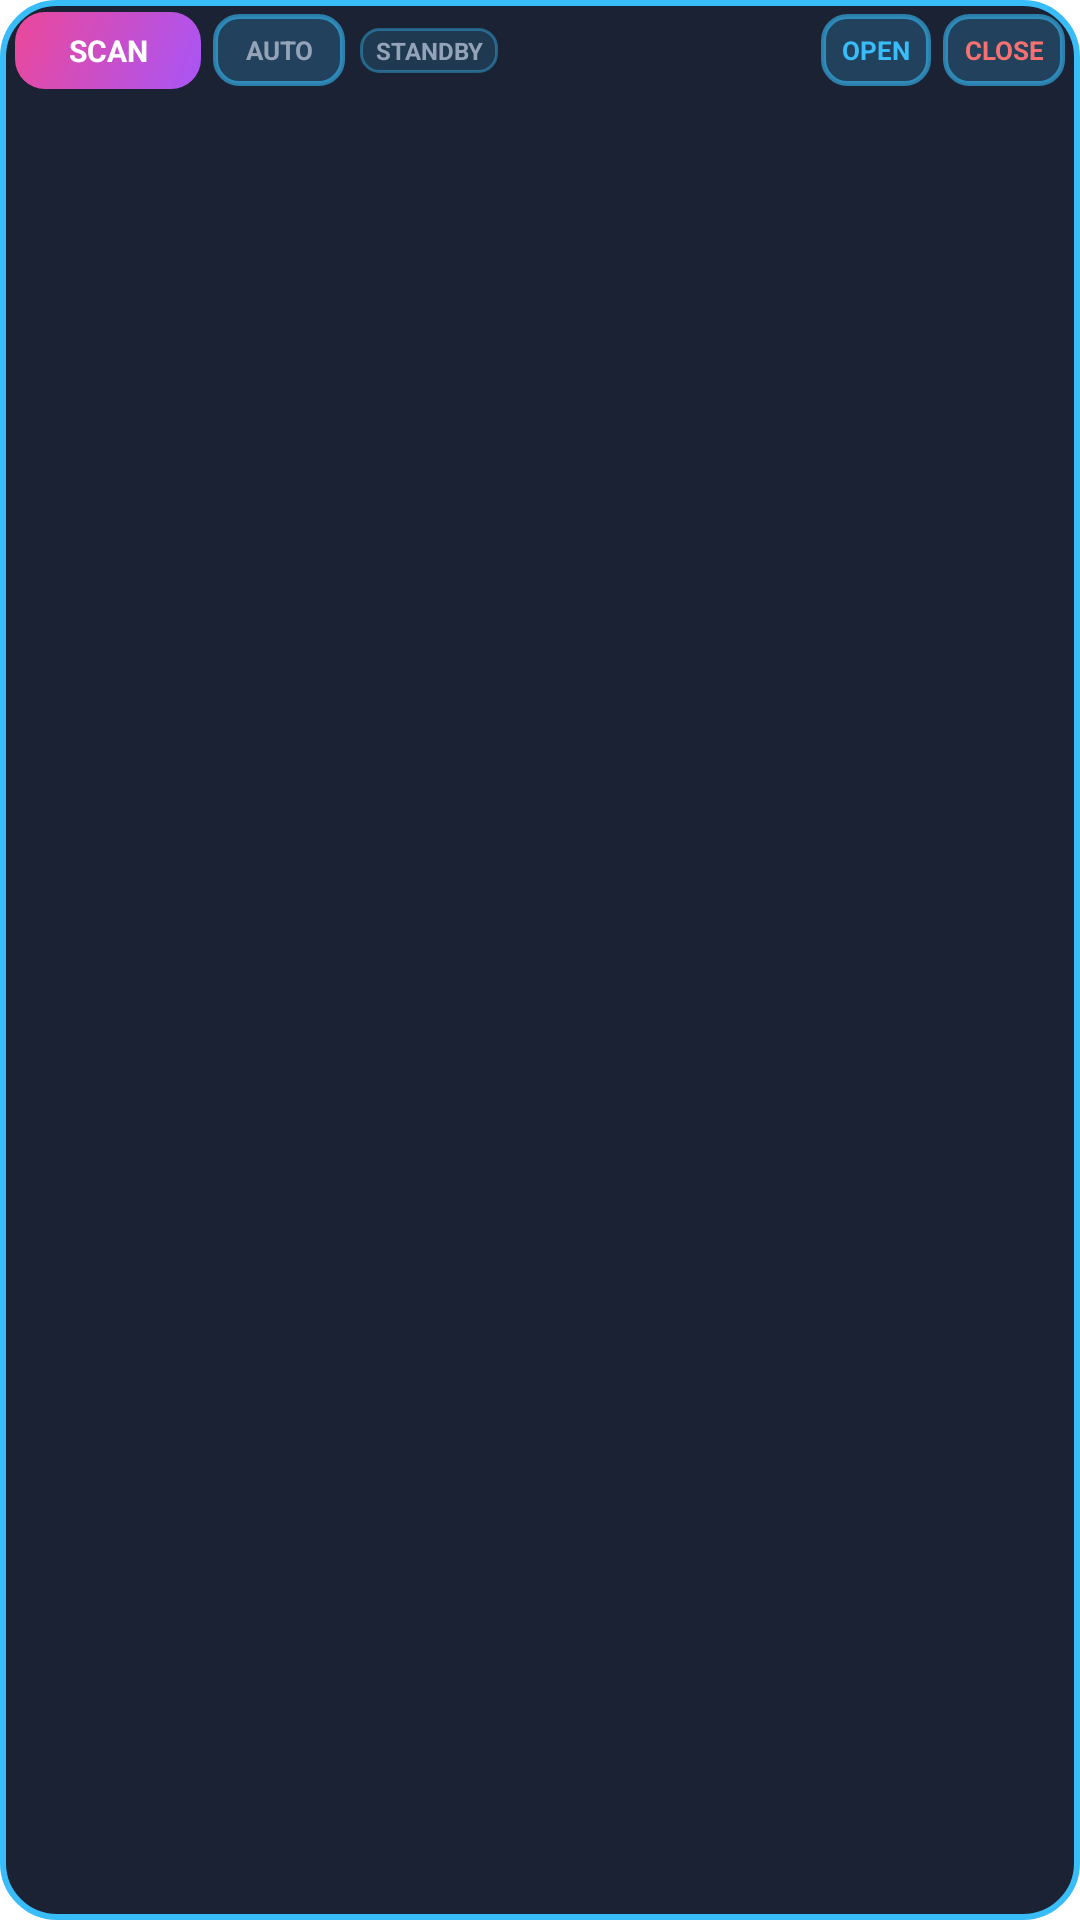

The Android layout XML behind this screen, and the referenced resources:
<!-- AndroidManifest.xml: application theme Theme.PoGoCompanion -->
<!-- res/layout/floating_pill_bar.xml -->
<?xml version="1.0" encoding="utf-8"?>
<LinearLayout xmlns:android="http://schemas.android.com/apk/res/android"
    android:id="@+id/pillRoot"
    android:layout_width="match_parent"
    android:layout_height="wrap_content"
    android:orientation="vertical"
    android:background="@drawable/pill_background"
    android:paddingStart="5dp"
    android:paddingEnd="5dp"
    android:paddingTop="4dp"
    android:paddingBottom="3dp">

    <LinearLayout
        android:layout_width="match_parent"
        android:layout_height="wrap_content"
        android:orientation="horizontal"
        android:gravity="center_vertical">

        <TextView
            android:id="@+id/pillScanBtn"
            android:layout_width="wrap_content"
            android:layout_height="wrap_content"
            android:minWidth="62dp"
            android:text="SCAN"
            android:textColor="@color/white"
            android:textSize="10sp"
            android:textStyle="bold"
            android:gravity="center"
            android:background="@drawable/scan_btn_bg"
            android:paddingTop="6dp"
            android:paddingBottom="6dp"
            android:paddingStart="8dp"
            android:paddingEnd="8dp"
            android:clickable="true"
            android:focusable="true" />

        <TextView
            android:id="@+id/pillAutoBtn"
            android:layout_width="wrap_content"
            android:layout_height="wrap_content"
            android:minWidth="44dp"
            android:text="AUTO"
            android:textColor="@color/slate_text"
            android:textSize="8.5sp"
            android:textStyle="bold"
            android:gravity="center"
            android:background="@drawable/expand_btn_bg"
            android:paddingTop="6dp"
            android:paddingBottom="6dp"
            android:paddingStart="6dp"
            android:paddingEnd="6dp"
            android:layout_marginStart="4dp"
            android:clickable="true"
            android:focusable="true" />

        <TextView
            android:id="@+id/pillModeBadge"
            android:layout_width="wrap_content"
            android:layout_height="wrap_content"
            android:text="STANDBY"
            android:textColor="@color/slate_text"
            android:textSize="8sp"
            android:textStyle="bold"
            android:gravity="center"
            android:background="@drawable/badge_bg"
            android:paddingTop="2dp"
            android:paddingBottom="2dp"
            android:paddingStart="5dp"
            android:paddingEnd="5dp"
            android:layout_marginStart="5dp" />

        
        <TextView
            android:id="@+id/pillTargetLabel"
            android:layout_width="0dp"
            android:layout_height="wrap_content"
            android:layout_weight="1"
            android:textColor="@color/white"
            android:textSize="10sp"
            android:textStyle="bold"
            android:gravity="center_vertical"
            android:maxLines="1"
            android:ellipsize="end"
            android:layout_marginStart="6dp"
            android:visibility="invisible" />

        <TextView
            android:id="@+id/pillGoneBtn"
            android:layout_width="wrap_content"
            android:layout_height="wrap_content"
            android:text="GONE ✓"
            android:textColor="@color/red_delete"
            android:textSize="8.5sp"
            android:textStyle="bold"
            android:gravity="center"
            android:background="@drawable/expand_btn_bg"
            android:paddingTop="6dp"
            android:paddingBottom="6dp"
            android:paddingStart="6dp"
            android:paddingEnd="6dp"
            android:layout_marginStart="4dp"
            android:visibility="gone"
            android:clickable="true"
            android:focusable="true" />

        <TextView
            android:id="@+id/pillExpandBtn"
            android:layout_width="wrap_content"
            android:layout_height="wrap_content"
            android:text="OPEN"
            android:textColor="@color/cyan_accent"
            android:textSize="8.5sp"
            android:textStyle="bold"
            android:gravity="center"
            android:background="@drawable/expand_btn_bg"
            android:paddingTop="6dp"
            android:paddingBottom="6dp"
            android:paddingStart="7dp"
            android:paddingEnd="7dp"
            android:layout_marginStart="4dp"
            android:clickable="true"
            android:focusable="true" />

        <TextView
            android:id="@+id/pillCloseBtn"
            android:layout_width="wrap_content"
            android:layout_height="wrap_content"
            android:text="CLOSE"
            android:textColor="@color/red_delete"
            android:textSize="8.5sp"
            android:textStyle="bold"
            android:gravity="center"
            android:background="@drawable/expand_btn_bg"
            android:paddingTop="6dp"
            android:paddingBottom="6dp"
            android:paddingStart="7dp"
            android:paddingEnd="7dp"
            android:layout_marginStart="4dp"
            android:clickable="true"
            android:focusable="true" />
    </LinearLayout>

    
    <LinearLayout
        android:id="@+id/pillSlots"
        android:layout_width="match_parent"
        android:layout_height="wrap_content"
        android:orientation="horizontal"
        android:layout_marginTop="2dp" />

    
    <LinearLayout
        android:id="@+id/pillSlotsMoves"
        android:layout_width="match_parent"
        android:layout_height="wrap_content"
        android:orientation="horizontal"
        android:layout_marginTop="1dp" />

</LinearLayout>
<!-- resources referenced by this layout -->
<resources>
  <color name="cyan_accent">#38BDF8</color>
  <color name="red_delete">#F87171</color>
  <color name="slate_text">#94A3B8</color>
  <color name="white">#FFFFFFFF</color>
  <!-- drawable badge_bg (drawable) -->
  <?xml version="1.0" encoding="utf-8"?>
  <shape xmlns:android="http://schemas.android.com/apk/res/android"
      android:shape="rectangle">
      <solid android:color="#2638BDF8" />
      <stroke
          android:width="1dp"
          android:color="#6638BDF8" />
      <corners android:radius="6dp" />
  </shape>
  <!-- drawable expand_btn_bg (drawable) -->
  <?xml version="1.0" encoding="utf-8"?>
  <shape xmlns:android="http://schemas.android.com/apk/res/android"
      android:shape="rectangle">
      <solid android:color="#3338BDF8" />
      <stroke
          android:width="1.5dp"
          android:color="#9938BDF8" />
      <corners android:radius="8dp" />
  </shape>
  <!-- drawable pill_background (drawable) -->
  <?xml version="1.0" encoding="utf-8"?>
  <shape xmlns:android="http://schemas.android.com/apk/res/android"
      android:shape="rectangle">
      <solid android:color="#F20F172A" />
      <stroke
          android:width="2dp"
          android:color="#38BDF8" />
      <corners android:radius="18dp" />
  </shape>
  <!-- drawable scan_btn_bg (drawable) -->
  <?xml version="1.0" encoding="utf-8"?>
  <shape xmlns:android="http://schemas.android.com/apk/res/android"
      android:shape="rectangle">
      <gradient
          android:angle="135"
          android:startColor="#A855F7"
          android:endColor="#EC4899" />
      <corners android:radius="10dp" />
  </shape>
  <style name="Theme.PoGoCompanion" parent="Theme.MaterialComponents.DayNight.NoActionBar">
          <item name="colorPrimary">@color/cyan_accent</item>
          <item name="colorSecondary">@color/magenta_scan</item>
          <item name="android:statusBarColor">@color/bg_dark</item>
          <item name="android:navigationBarColor">@color/bg_dark</item>
      </style>
  <color name="magenta_scan">#EC4899</color>
  <color name="bg_dark">#0F172A</color>
</resources>
